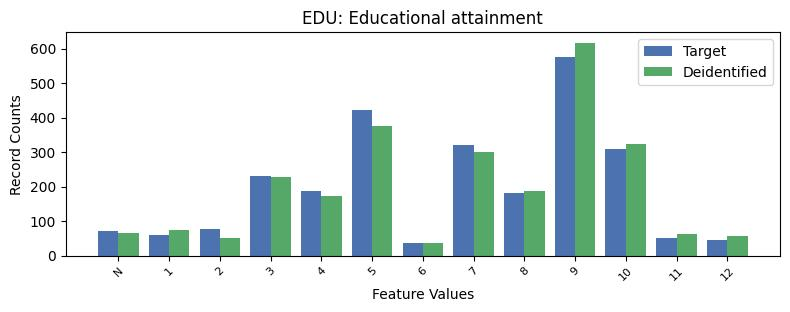

Source data for this figure (header and first rows):
, EDU, count_target, count_deidentified
0, 9, 575, 617
1, 5, 423, 377
2, 7, 321, 299
3, 10, 308, 322
4, 3, 230, 229
5, 4, 187, 172
6, 8, 181, 188
7, 2, 77, 52
8, -1, 70, 67
9, 1, 61, 75
10, 11, 52, 63
11, 12, 46, 56
12, 6, 37, 38
